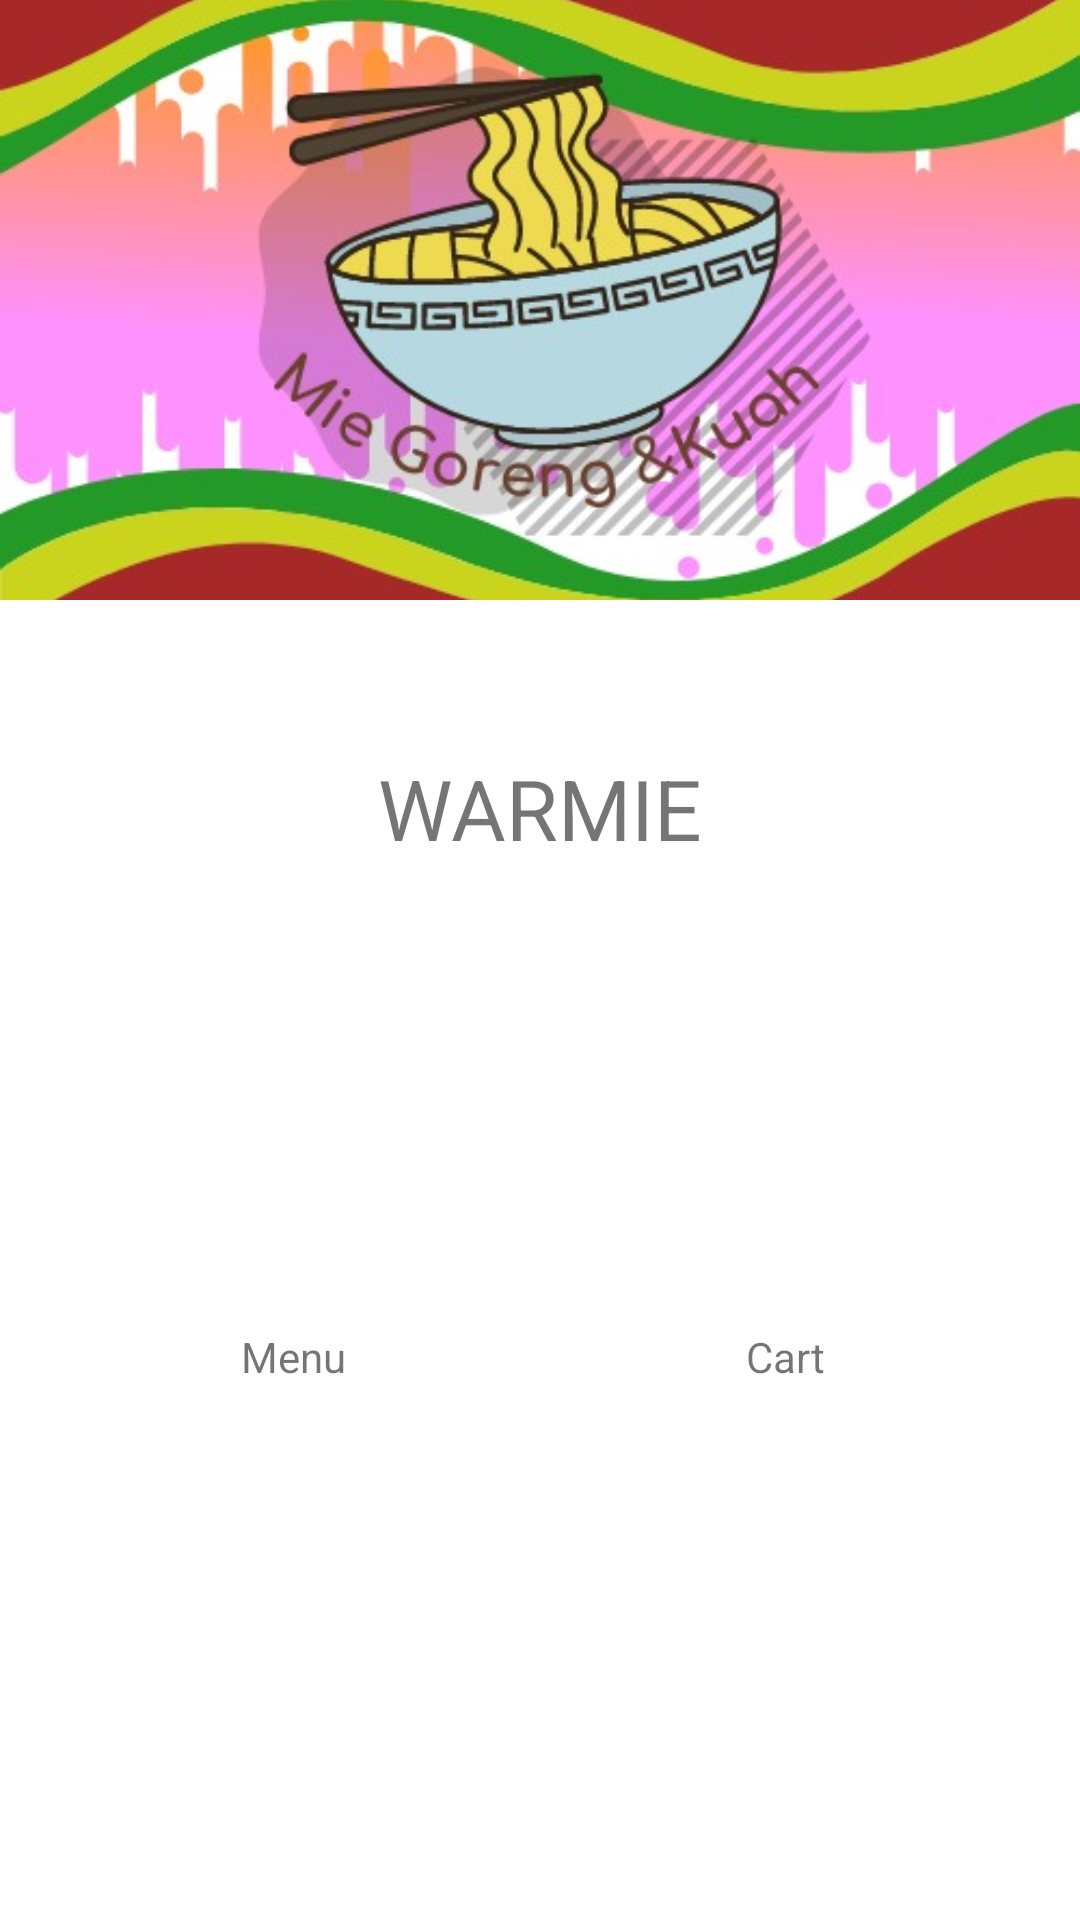

Here is an Android app screen rendered from its layout file. Give the layout XML and the strings, colors and styles it references.
<!-- AndroidManifest.xml: application theme Theme.WarungMie -->
<!-- res/layout/fragment_home.xml -->
<?xml version="1.0" encoding="utf-8"?>
<androidx.constraintlayout.widget.ConstraintLayout xmlns:android="http://schemas.android.com/apk/res/android"
    xmlns:app="http://schemas.android.com/apk/res-auto"
    xmlns:tools="http://schemas.android.com/tools"
    android:layout_width="match_parent"
    android:layout_height="match_parent"
    tools:context=".ui.main.HomeFragment">

    <ImageView
        android:id="@+id/imageView"
        android:layout_width="match_parent"
        android:layout_height="200dp"
        android:scaleType="centerCrop"
        android:src="@drawable/indomie"
        app:layout_constraintEnd_toEndOf="parent"
        app:layout_constraintStart_toStartOf="parent"
        app:layout_constraintTop_toTopOf="parent" />

    <TextView
        android:layout_width="match_parent"
        android:layout_height="wrap_content"
        android:gravity="center"
        android:text="WARMIE"
        android:textSize="28sp"
        app:layout_constraintBottom_toTopOf="@+id/linearLayout2"
        app:layout_constraintTop_toBottomOf="@+id/imageView" />

    <LinearLayout
        android:id="@+id/linearLayout2"
        android:layout_width="match_parent"
        android:layout_height="wrap_content"
        android:orientation="horizontal"
        android:padding="16dp"
        app:layout_constraintBottom_toBottomOf="parent"
        app:layout_constraintTop_toBottomOf="@+id/imageView">

        <LinearLayout
            android:id="@+id/llMenu"
            android:layout_width="0dp"
            android:layout_height="wrap_content"
            android:layout_margin="8dp"
            android:layout_weight="1"
            android:background="?attr/selectableItemBackgroundBorderless"
            android:gravity="center"
            android:orientation="vertical"
            android:padding="16dp">

            <ImageView
                android:layout_width="48dp"
                android:layout_height="48dp"
                android:src="@drawable/ic_baseline_book_24" />

            <TextView
                android:layout_width="wrap_content"
                android:layout_height="wrap_content"
                android:layout_marginTop="16dp"
                android:text="Menu" />

        </LinearLayout>

        <LinearLayout
            android:id="@+id/llCart"
            android:layout_width="0dp"
            android:layout_height="wrap_content"
            android:layout_margin="8dp"
            android:layout_weight="1"
            android:background="?attr/selectableItemBackgroundBorderless"
            android:gravity="center"
            android:orientation="vertical"
            android:padding="16dp">

            <ImageView
                android:layout_width="48dp"
                android:layout_height="48dp"
                android:src="@drawable/ic_baseline_shopping_cart_24" />

            <TextView
                android:layout_width="wrap_content"
                android:layout_height="wrap_content"
                android:layout_marginTop="16dp"
                android:text="Cart" />

        </LinearLayout>

    </LinearLayout>

</androidx.constraintlayout.widget.ConstraintLayout>
<!-- resources referenced by this layout -->
<resources>
  <!-- drawable indomie: jpeg bitmap (drawable-nodpi, 60650 bytes) -->
  <style name="Theme.WarungMie" parent="Theme.MaterialComponents.DayNight.NoActionBar">
          
          <item name="colorPrimary">@color/purple_500</item>
          <item name="colorPrimaryVariant">@color/purple_700</item>
          <item name="colorOnPrimary">@color/white</item>
          
          <item name="colorSecondary">@color/teal_200</item>
          <item name="colorSecondaryVariant">@color/teal_700</item>
          <item name="colorOnSecondary">@color/black</item>
          
          <item name="android:statusBarColor" tools:targetApi="l">?attr/colorPrimaryVariant</item>
          
      </style>
  <!-- not gathered from this repository: default colours our renderer supplied (Android Studio template values) -->
  <color name="purple_500">#FF6200EE</color>
  <color name="purple_700">#FF3700B3</color>
  <color name="teal_200">#FF03DAC5</color>
  <color name="teal_700">#FF018786</color>
  <color name="black">#FF000000</color>
  <color name="white">#FFFFFFFF</color>
</resources>
